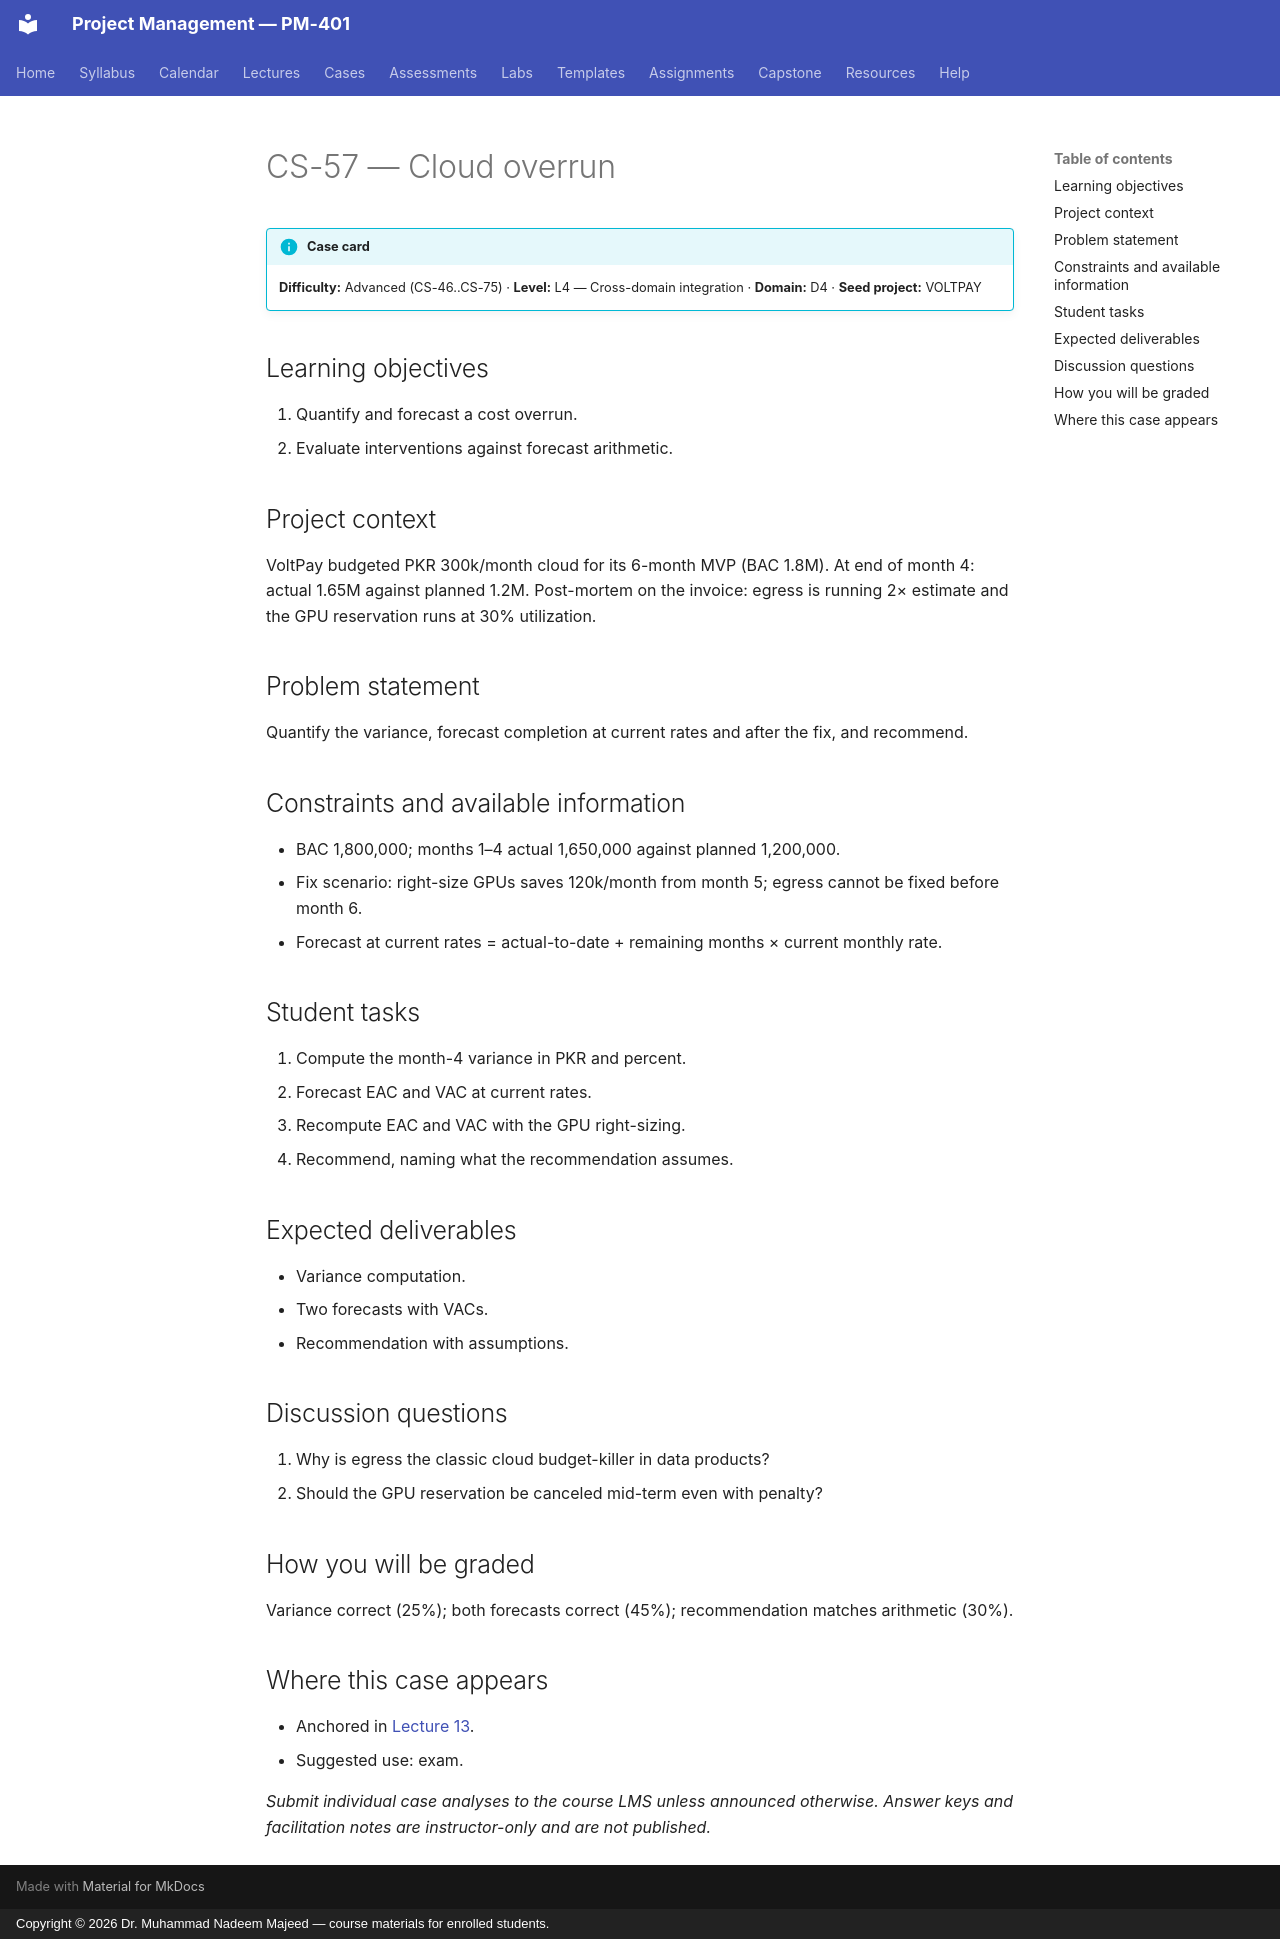

repository: nadeem-majeedch/Project-Management · page: cases/CS-57/index.html · generator: mkdocs · copyright: Copyright © 2026 Dr. Muhammad Nadeem Majeed — course materials for enrolled students.

<!-- AUTO-GENERATED from planning/*.yaml via tools/scaffold.py. Edit the YAML, not this file. -->

# CS-57 — Cloud overrun

!!! info "Case card"
    **Difficulty:** Advanced (CS-46..CS-75) ·
    **Level:** L4 — Cross-domain integration ·
    **Domain:** D4 · **Seed project:** VOLTPAY

## Learning objectives

1. Quantify and forecast a cost overrun.
2. Evaluate interventions against forecast arithmetic.

## Project context

VoltPay budgeted PKR 300k/month cloud for its 6-month MVP (BAC 1.8M). At end of month 4: actual 1.65M against planned 1.2M. Post-mortem on the invoice: egress is running 2× estimate and the GPU reservation runs at 30% utilization.

## Problem statement

Quantify the variance, forecast completion at current rates and after the fix, and recommend.

## Constraints and available information

- BAC 1,800,000; months 1–4 actual 1,650,000 against planned 1,200,000.
- Fix scenario: right-size GPUs saves 120k/month from month 5; egress cannot be fixed before month 6.
- Forecast at current rates = actual-to-date + remaining months × current monthly rate.

## Student tasks

1. Compute the month-4 variance in PKR and percent.
2. Forecast EAC and VAC at current rates.
3. Recompute EAC and VAC with the GPU right-sizing.
4. Recommend, naming what the recommendation assumes.

## Expected deliverables

- Variance computation.
- Two forecasts with VACs.
- Recommendation with assumptions.

## Discussion questions

1. Why is egress the classic cloud budget-killer in data products?
1. Should the GPU reservation be canceled mid-term even with penalty?

## How you will be graded

Variance correct (25%); both forecasts correct (45%); recommendation matches arithmetic (30%).

## Where this case appears

- Anchored in [Lecture 13](../lectures/L13-13-cost-budget.md).
- Suggested use: exam.

*Submit individual case analyses to the course LMS unless announced otherwise.
Answer keys and facilitation notes are instructor-only and are not published.*
